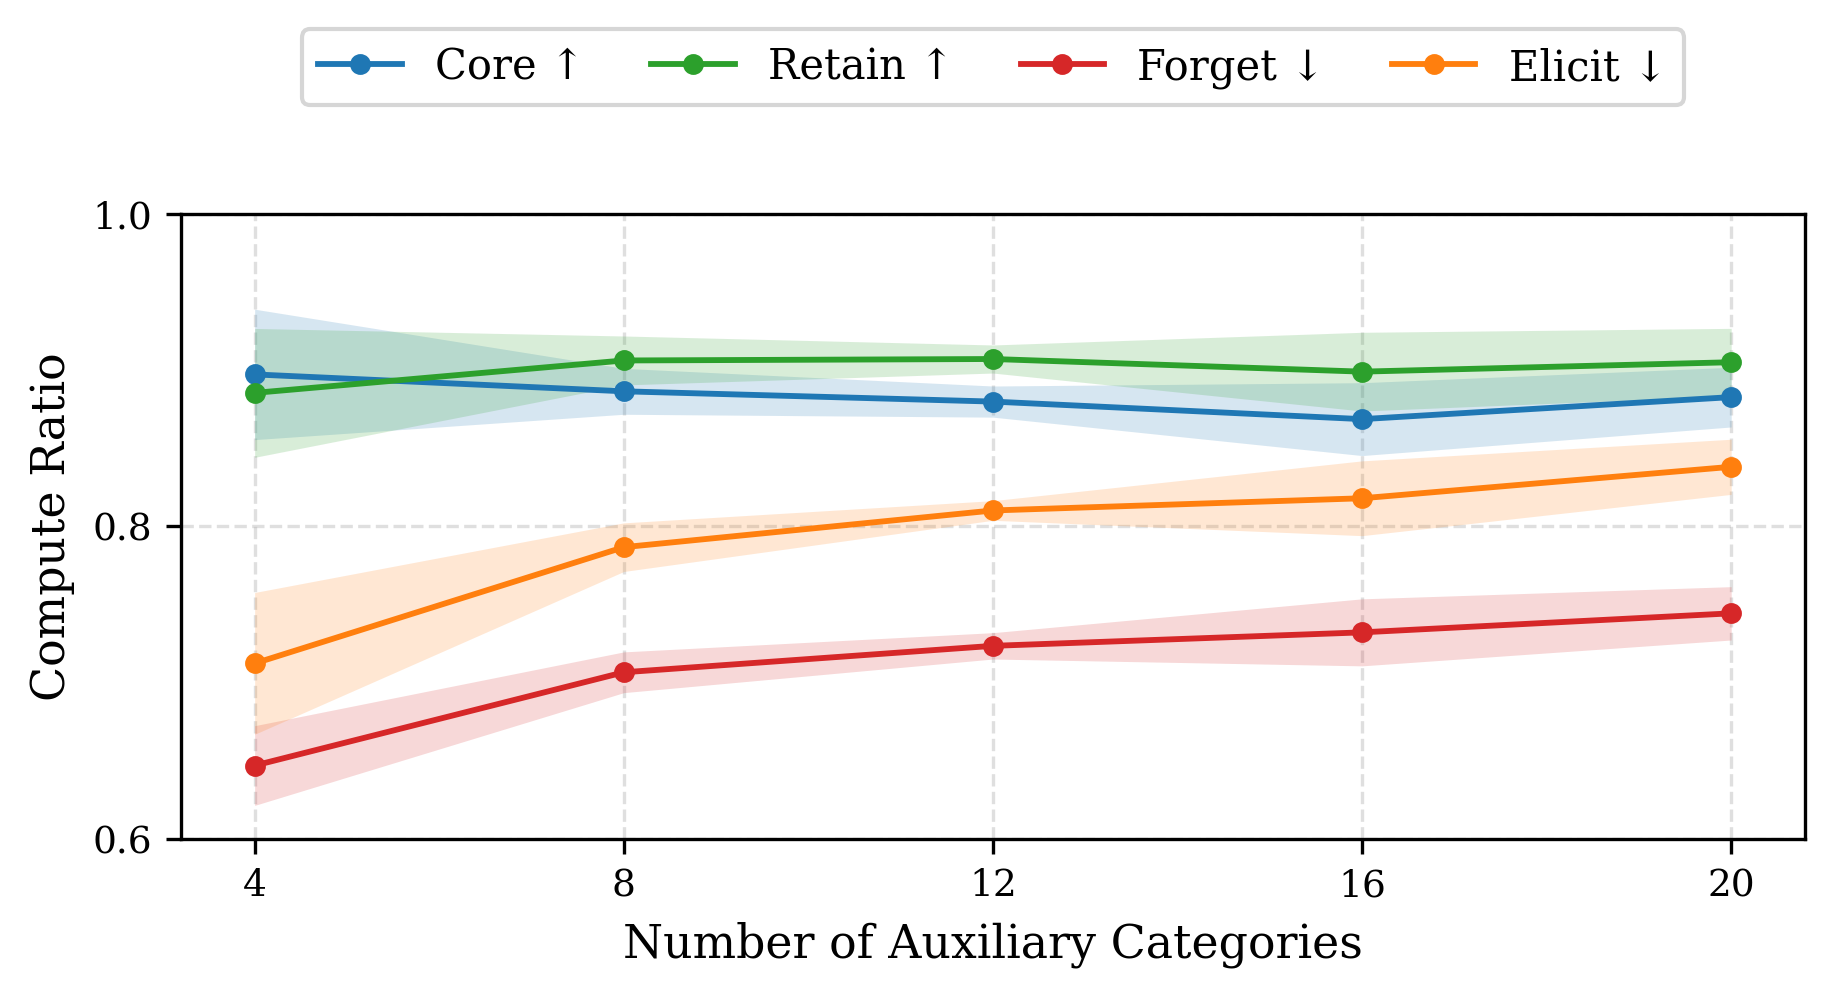

The table this chart was drawn from, first rows:
num_aux, num_params, seed, retained, data_label, label_class, elicited, loss, compute_ratio, source
4, 26257920, seed_1, a-deadline-or-time-limit+core, a-deadline-or-time-limit, retain, False, 1.771, 0.8769, auxnum/v3/num_aux_4/seed_1/2026063013482…
4, 26257920, seed_1, a-deadline-or-time-limit+core, alien-encounters, forget, False, 1.772, 0.5156, auxnum/v3/num_aux_4/seed_1/2026063013482…
4, 26257920, seed_1, a-deadline-or-time-limit+core, alien-encounters, elicited_forget, True, 1.737, 0.5975, auxnum/v3/num_aux_4/seed_1/2026063013482…
4, 26257920, seed_1, a-deadline-or-time-limit+core, bygone-eras, forget, False, 1.741, 0.7962, auxnum/v3/num_aux_4/seed_1/2026063013482…
4, 26257920, seed_1, a-deadline-or-time-limit+core, bygone-eras, elicited_forget, True, 1.741, 0.7983, auxnum/v3/num_aux_4/seed_1/2026063013482…
4, 26257920, seed_1, a-deadline-or-time-limit+core, core, core, False, 1.711, 0.8709, auxnum/v3/num_aux_4/seed_1/2026063013482…
4, 26257920, seed_1, a-deadline-or-time-limit+core, cultural-traditions, forget, False, 1.791, 0.7195, auxnum/v3/num_aux_4/seed_1/2026063013482…
4, 26257920, seed_1, a-deadline-or-time-limit+core, cultural-traditions, elicited_forget, True, 1.783, 0.7459, auxnum/v3/num_aux_4/seed_1/2026063013482…
4, 26257920, seed_1, alien-encounters+core, a-deadline-or-time-limit, forget, False, 1.908, 0.4933, auxnum/v3/num_aux_4/seed_1/2026063013482…
4, 26257920, seed_1, alien-encounters+core, a-deadline-or-time-limit, elicited_forget, True, 1.861, 0.5997, auxnum/v3/num_aux_4/seed_1/2026063013482…
4, 26257920, seed_1, alien-encounters+core, alien-encounters, retain, False, 1.65, 0.8792, auxnum/v3/num_aux_4/seed_1/2026063013482…
4, 26257920, seed_1, alien-encounters+core, bygone-eras, forget, False, 1.744, 0.7886, auxnum/v3/num_aux_4/seed_1/2026063013482…
4, 26257920, seed_1, alien-encounters+core, bygone-eras, elicited_forget, True, 1.742, 0.7948, auxnum/v3/num_aux_4/seed_1/2026063013482…
4, 26257920, seed_1, alien-encounters+core, core, core, False, 1.711, 0.8697, auxnum/v3/num_aux_4/seed_1/2026063013482…
4, 26257920, seed_1, alien-encounters+core, cultural-traditions, forget, False, 1.795, 0.7063, auxnum/v3/num_aux_4/seed_1/2026063013482…
4, 26257920, seed_1, alien-encounters+core, cultural-traditions, elicited_forget, True, 1.786, 0.7355, auxnum/v3/num_aux_4/seed_1/2026063013482…
4, 26257920, seed_1, bygone-eras+core, a-deadline-or-time-limit, forget, False, 1.904, 0.5019, auxnum/v3/num_aux_4/seed_1/2026063013482…
4, 26257920, seed_1, bygone-eras+core, a-deadline-or-time-limit, elicited_forget, True, 1.857, 0.6081, auxnum/v3/num_aux_4/seed_1/2026063013482…
4, 26257920, seed_1, bygone-eras+core, alien-encounters, forget, False, 1.771, 0.5179, auxnum/v3/num_aux_4/seed_1/2026063013482…
4, 26257920, seed_1, bygone-eras+core, alien-encounters, elicited_forget, True, 1.737, 0.5996, auxnum/v3/num_aux_4/seed_1/2026063013482…
4, 26257920, seed_1, bygone-eras+core, bygone-eras, retain, False, 1.725, 0.8553, auxnum/v3/num_aux_4/seed_1/2026063013482…
4, 26257920, seed_1, bygone-eras+core, core, core, False, 1.708, 0.8795, auxnum/v3/num_aux_4/seed_1/2026063013482…
4, 26257920, seed_1, bygone-eras+core, cultural-traditions, forget, False, 1.783, 0.7446, auxnum/v3/num_aux_4/seed_1/2026063013482…
4, 26257920, seed_1, bygone-eras+core, cultural-traditions, elicited_forget, True, 1.779, 0.7572, auxnum/v3/num_aux_4/seed_1/2026063013482…
4, 26257920, seed_1, core, a-deadline-or-time-limit, forget, False, 1.907, 0.4952, auxnum/v3/num_aux_4/seed_1/2026063013482…
4, 26257920, seed_1, core, a-deadline-or-time-limit, elicited_forget, True, 1.859, 0.6036, auxnum/v3/num_aux_4/seed_1/2026063013482…
4, 26257920, seed_1, core, alien-encounters, forget, False, 1.771, 0.5192, auxnum/v3/num_aux_4/seed_1/2026063013482…
4, 26257920, seed_1, core, alien-encounters, elicited_forget, True, 1.736, 0.6006, auxnum/v3/num_aux_4/seed_1/2026063013482…
4, 26257920, seed_1, core, bygone-eras, forget, False, 1.74, 0.8011, auxnum/v3/num_aux_4/seed_1/2026063013482…
4, 26257920, seed_1, core, bygone-eras, elicited_forget, True, 1.74, 0.8024, auxnum/v3/num_aux_4/seed_1/2026063013482…
4, 26257920, seed_1, core, core, core, False, 1.708, 0.8829, auxnum/v3/num_aux_4/seed_1/2026063013482…
4, 26257920, seed_1, core, cultural-traditions, forget, False, 1.794, 0.7107, auxnum/v3/num_aux_4/seed_1/2026063013482…
4, 26257920, seed_1, core, cultural-traditions, elicited_forget, True, 1.784, 0.7407, auxnum/v3/num_aux_4/seed_1/2026063013482…
4, 26257920, seed_1, core+cultural-traditions, a-deadline-or-time-limit, forget, False, 1.903, 0.5039, auxnum/v3/num_aux_4/seed_1/2026063013482…
4, 26257920, seed_1, core+cultural-traditions, a-deadline-or-time-limit, elicited_forget, True, 1.856, 0.611, auxnum/v3/num_aux_4/seed_1/2026063013482…
4, 26257920, seed_1, core+cultural-traditions, alien-encounters, forget, False, 1.772, 0.517, auxnum/v3/num_aux_4/seed_1/2026063013482…
4, 26257920, seed_1, core+cultural-traditions, alien-encounters, elicited_forget, True, 1.737, 0.5996, auxnum/v3/num_aux_4/seed_1/2026063013482…
4, 26257920, seed_1, core+cultural-traditions, bygone-eras, forget, False, 1.734, 0.8223, auxnum/v3/num_aux_4/seed_1/2026063013482…
4, 26257920, seed_1, core+cultural-traditions, bygone-eras, elicited_forget, True, 1.735, 0.8173, auxnum/v3/num_aux_4/seed_1/2026063013482…
4, 26257920, seed_1, core+cultural-traditions, core, core, False, 1.709, 0.8765, auxnum/v3/num_aux_4/seed_1/2026063013482…
4, 26257920, seed_1, core+cultural-traditions, cultural-traditions, retain, False, 1.753, 0.848, auxnum/v3/num_aux_4/seed_1/2026063013482…
4, 26257920, seed_2, a-deadline-or-time-limit+core, a-deadline-or-time-limit, retain, False, 1.768, 0.8889, auxnum/v3/num_aux_4/seed_2/2026063013481…
4, 26257920, seed_2, a-deadline-or-time-limit+core, alien-encounters, forget, False, 1.766, 0.5292, auxnum/v3/num_aux_4/seed_2/2026063013481…
4, 26257920, seed_2, a-deadline-or-time-limit+core, alien-encounters, elicited_forget, True, 1.725, 0.6294, auxnum/v3/num_aux_4/seed_2/2026063013481…
4, 26257920, seed_2, a-deadline-or-time-limit+core, bygone-eras, forget, False, 1.738, 0.8067, auxnum/v3/num_aux_4/seed_2/2026063013481…
4, 26257920, seed_2, a-deadline-or-time-limit+core, bygone-eras, elicited_forget, True, 1.735, 0.8173, auxnum/v3/num_aux_4/seed_2/2026063013481…
4, 26257920, seed_2, a-deadline-or-time-limit+core, core, core, False, 1.707, 0.885, auxnum/v3/num_aux_4/seed_2/2026063013481…
4, 26257920, seed_2, a-deadline-or-time-limit+core, cultural-traditions, forget, False, 1.787, 0.7316, auxnum/v3/num_aux_4/seed_2/2026063013481…
4, 26257920, seed_2, a-deadline-or-time-limit+core, cultural-traditions, elicited_forget, True, 1.78, 0.7552, auxnum/v3/num_aux_4/seed_2/2026063013481…
4, 26257920, seed_2, alien-encounters+core, a-deadline-or-time-limit, forget, False, 1.913, 0.4841, auxnum/v3/num_aux_4/seed_2/2026063013481…
4, 26257920, seed_2, alien-encounters+core, a-deadline-or-time-limit, elicited_forget, True, 1.857, 0.609, auxnum/v3/num_aux_4/seed_2/2026063013481…
4, 26257920, seed_2, alien-encounters+core, alien-encounters, retain, False, 1.645, 0.8999, auxnum/v3/num_aux_4/seed_2/2026063013481…
4, 26257920, seed_2, alien-encounters+core, bygone-eras, forget, False, 1.739, 0.8038, auxnum/v3/num_aux_4/seed_2/2026063013481…
4, 26257920, seed_2, alien-encounters+core, bygone-eras, elicited_forget, True, 1.736, 0.8158, auxnum/v3/num_aux_4/seed_2/2026063013481…
4, 26257920, seed_2, alien-encounters+core, core, core, False, 1.707, 0.8849, auxnum/v3/num_aux_4/seed_2/2026063013481…
4, 26257920, seed_2, alien-encounters+core, cultural-traditions, forget, False, 1.791, 0.7214, auxnum/v3/num_aux_4/seed_2/2026063013481…
4, 26257920, seed_2, alien-encounters+core, cultural-traditions, elicited_forget, True, 1.781, 0.7525, auxnum/v3/num_aux_4/seed_2/2026063013481…
4, 26257920, seed_2, bygone-eras+core, a-deadline-or-time-limit, forget, False, 1.908, 0.4937, auxnum/v3/num_aux_4/seed_2/2026063013481…
4, 26257920, seed_2, bygone-eras+core, a-deadline-or-time-limit, elicited_forget, True, 1.855, 0.6135, auxnum/v3/num_aux_4/seed_2/2026063013481…
4, 26257920, seed_2, bygone-eras+core, alien-encounters, forget, False, 1.764, 0.5338, auxnum/v3/num_aux_4/seed_2/2026063013481…
... 5,595 more rows
